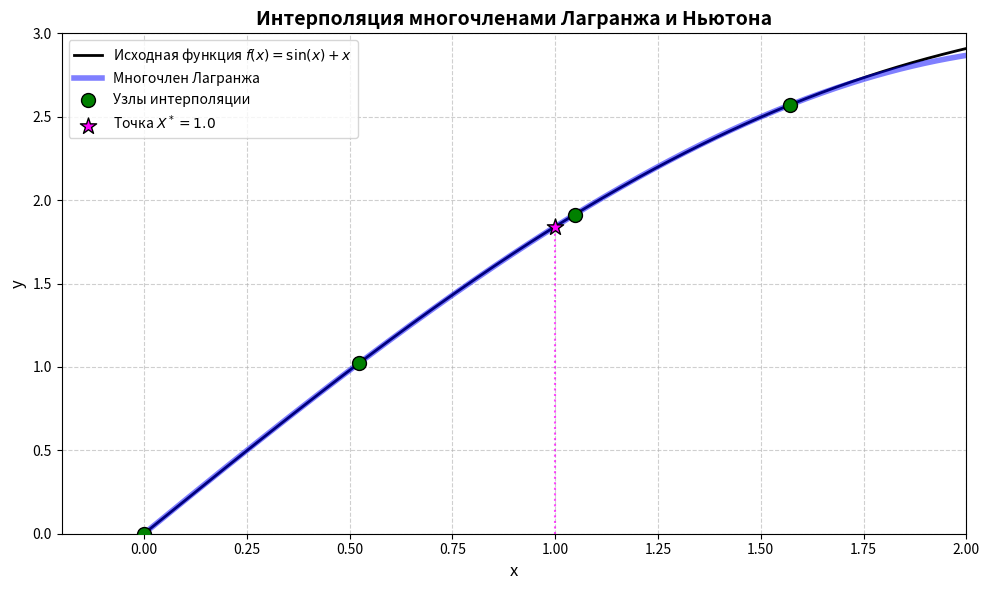

Recreate this plot in Python.
import numpy as np
import matplotlib.pyplot as plt
from scipy.interpolate import lagrange#, newton

x_nodes = np.array([0.0, np.pi/6.0, np.pi/3.0, np.pi/2.0])
# x_nodes_2 = np.array([0.0, np.pi/6.0, np.pi/4.0, np.pi/2.0])
y_nodes = np.sin(x_nodes) + x_nodes
X_star = 1.0

def exact_function(x):
    return np.sin(x) + x

x_smooth = np.linspace(-0.2, 2.0, 300)
y_exact = exact_function(x_smooth)

poly = lagrange(x_nodes, y_nodes)
y_lagrange = poly(x_smooth)

# y_newton = newton(x_nodes, y_nodes)

plt.figure(figsize=(10, 6))

plt.plot(x_smooth, y_exact, label='Исходная функция $f(x) = \sin(x) + x$',
         color='black', linewidth=2)

plt.plot(x_smooth, y_lagrange, label='Многочлен Лагранжа',
         color='blue', linewidth=4, alpha=0.5)

# plt.plot(x_smooth, y_newton, label='Многочлен Ньютона',
#          color='red', linestyle='--', linewidth=2)

plt.scatter(x_nodes, y_nodes, color='green', s=100, zorder=5,
            label='Узлы интерполяции', edgecolors='black')

Y_star_calc = poly(X_star)
plt.scatter([X_star], [Y_star_calc], color='magenta', s=150, zorder=5, marker='*',
            label=f'Точка $X^* = {X_star}$', edgecolors='black')

plt.vlines(x=X_star, ymin=0, ymax=Y_star_calc, color='magenta', linestyle=':', alpha=0.7)

plt.title('Интерполяция многочленами Лагранжа и Ньютона', fontsize=14, fontweight='bold')
plt.xlabel('x', fontsize=12)
plt.ylabel('y', fontsize=12)
plt.grid(True, linestyle='--', alpha=0.6)
plt.legend(fontsize=10, loc='upper left')
plt.xlim(-0.2, 2.0)
plt.ylim(0, 3.0)

plt.tight_layout()
plt.show()
